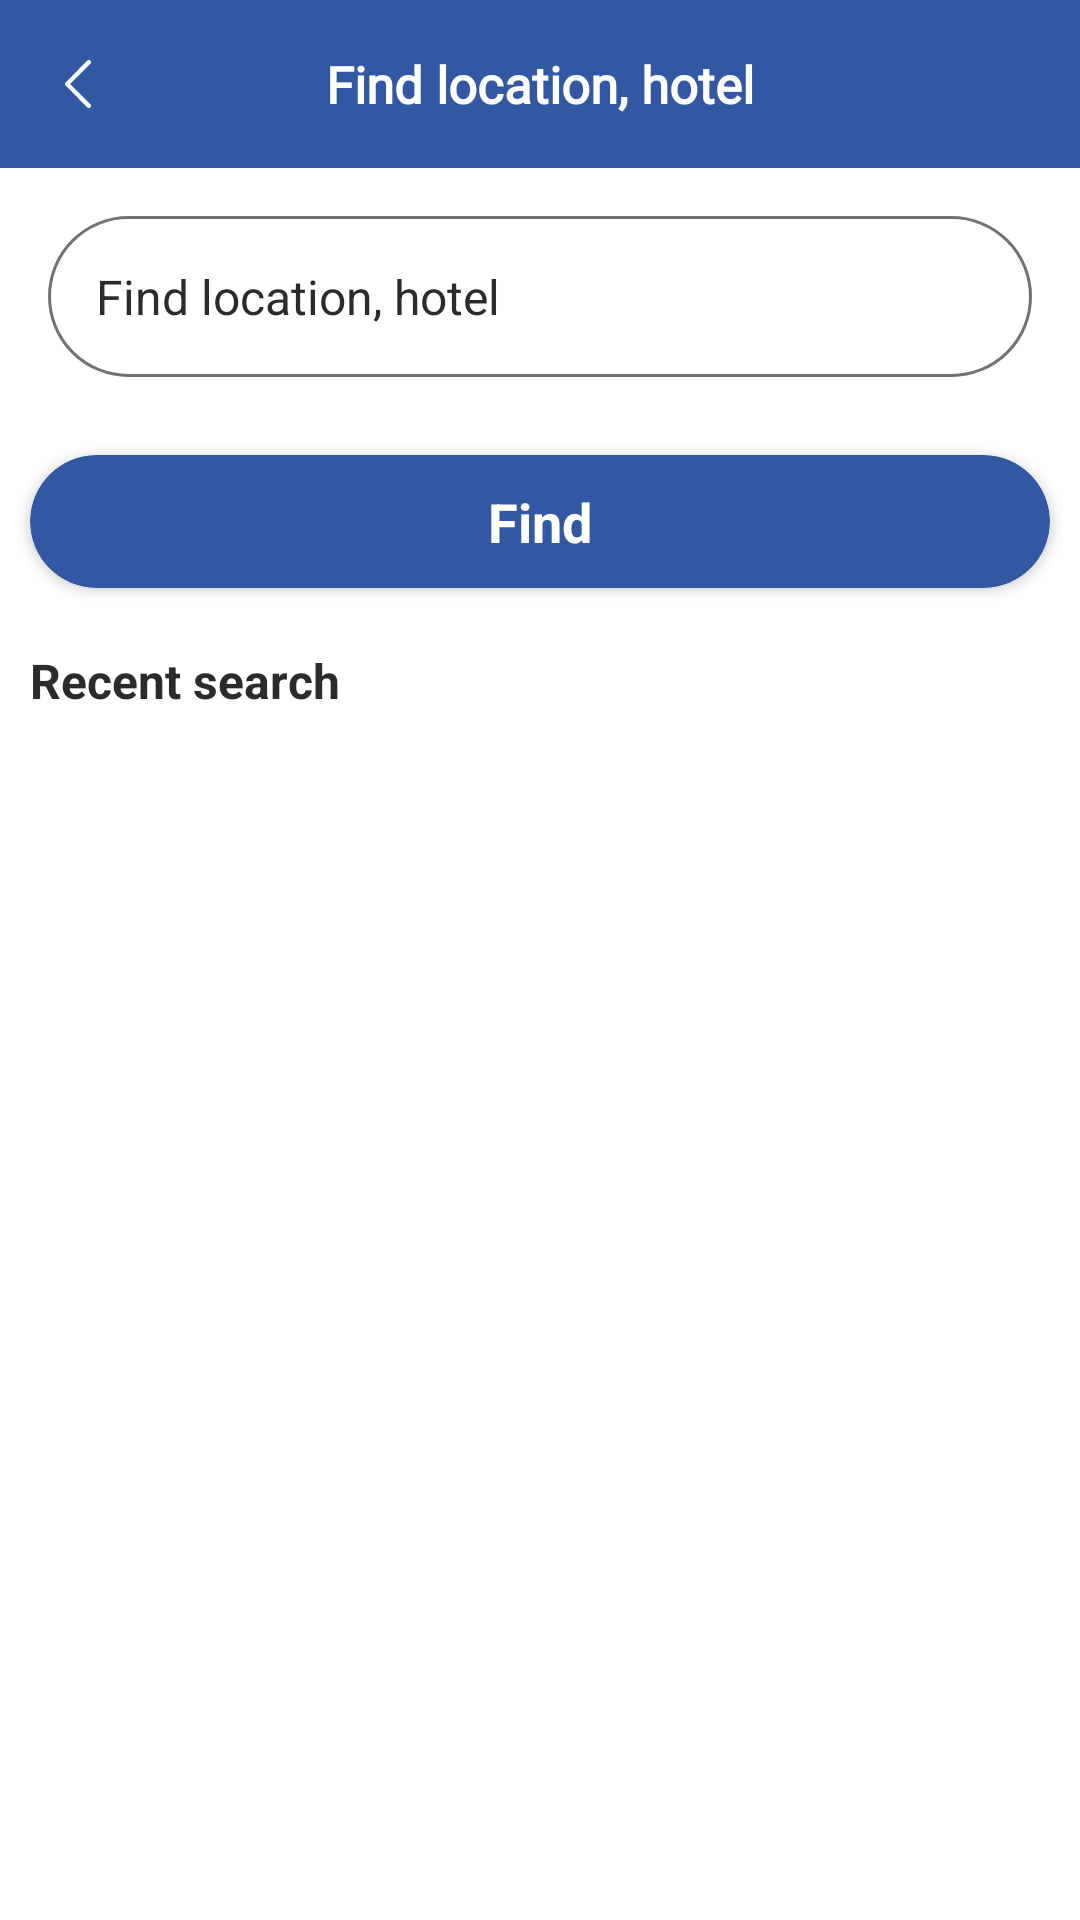

Android layout source for this screen:
<!-- AndroidManifest.xml: application theme AppTheme -->
<!-- res/layout/activity_find_location.xml -->
<?xml version="1.0" encoding="utf-8"?>
<RelativeLayout xmlns:android="http://schemas.android.com/apk/res/android"
    xmlns:app="http://schemas.android.com/apk/res-auto"
    xmlns:tools="http://schemas.android.com/tools"
    android:layout_width="match_parent"
    android:layout_height="match_parent"
    android:background="@color/colorWhite"
    tools:context=".view.activity.find.FindLocationActivity">

    <com.google.android.material.appbar.AppBarLayout
        android:id="@+id/app_bar"
        android:layout_width="match_parent"
        android:layout_height="wrap_content"
        android:background="@color/colorBlue">

        <androidx.appcompat.widget.Toolbar
            android:layout_width="match_parent"
            android:layout_height="wrap_content"
            android:theme="@style/ToolbarTheme"
            app:contentInsetEnd="0dp"
            app:contentInsetLeft="0dp"
            app:contentInsetRight="0dp"
            app:contentInsetStart="0dp"
            app:layout_scrollFlags="scroll|enterAlways|snap">

            <RelativeLayout
                android:layout_width="match_parent"
                android:layout_height="?attr/actionBarSize">

                <ImageView
                    android:id="@+id/ic_back"
                    android:layout_width="52dp"
                    android:layout_height="match_parent"
                    android:layout_alignParentStart="true"
                    android:layout_alignParentTop="true"
                    android:layout_alignParentBottom="true"
                    android:paddingStart="10dp"
                    android:paddingTop="20dp"
                    android:paddingEnd="10dp"
                    android:paddingBottom="20dp"
                    app:srcCompat="@drawable/ic_back"
                    tools:ignore="ContentDescription" />

                <TextView
                    android:layout_width="wrap_content"
                    android:layout_height="wrap_content"
                    android:layout_centerInParent="true"
                    android:fontFamily="@font/svn_avo_bold"
                    android:text="@string/txt_find_room"
                    android:textColor="@color/colorWhite"
                    android:textSize="@dimen/size_title"
                    android:textStyle="bold"
                    tools:ignore="TextContrastCheck" />

            </RelativeLayout>

        </androidx.appcompat.widget.Toolbar>

    </com.google.android.material.appbar.AppBarLayout>

    <LinearLayout
        android:id="@+id/layout_find"
        android:layout_width="match_parent"
        android:layout_height="wrap_content"
        android:layout_below="@id/app_bar"
        android:orientation="vertical"
        android:padding="16dp">

        <TextView
            android:id="@+id/tv_find_location"
            android:layout_width="match_parent"
            android:layout_height="match_parent"
            android:background="@drawable/bg_white_50"
            android:drawablePadding="@dimen/margin_10"
            android:padding="16dp"
            android:text="@string/txt_find_room"
            android:textColor="@color/colorBlack"
            android:textSize="@dimen/textSize16"
            app:drawableEndCompat="@drawable/ic_near_me"
            app:drawableStartCompat="@drawable/ic_search" />


    </LinearLayout>

    <androidx.cardview.widget.CardView
        android:id="@+id/btn_find"
        android:layout_width="match_parent"
        android:layout_height="wrap_content"
        android:layout_below="@id/layout_find"
        android:layout_margin="@dimen/margin_10"
        android:elevation="6dp"
        app:cardBackgroundColor="@color/colorBlue"
        app:cardCornerRadius="30dp"
        app:contentPaddingLeft="@dimen/margin_20"
        app:contentPaddingRight="@dimen/margin_20">

        <TextView
            android:layout_width="match_parent"
            android:layout_height="wrap_content"
            android:paddingStart="@dimen/margin_8"
            android:paddingTop="@dimen/margin_10"
            android:paddingEnd="@dimen/margin_8"
            android:paddingBottom="@dimen/margin_10"
            android:text="@string/txt_find"
            android:textAlignment="center"
            android:textColor="@color/colorWhite"
            android:textSize="@dimen/textSize18"
            android:textStyle="bold" />
    </androidx.cardview.widget.CardView>

    <LinearLayout
        android:layout_width="match_parent"
        android:layout_height="match_parent"
        android:layout_below="@id/btn_find"
        android:background="@color/colorWhite"
        android:orientation="vertical"
        android:padding="@dimen/margin_10">

        <TextView
            android:layout_width="match_parent"
            android:layout_height="wrap_content"
            android:text="@string/txt_recent_search"
            android:textColor="@color/colorBlack"
            android:textSize="@dimen/textSize16"
            android:textStyle="bold" />

        <androidx.recyclerview.widget.RecyclerView
            android:id="@+id/rcv_find_location"
            android:layout_width="match_parent"
            android:layout_height="match_parent"
            android:layout_marginTop="10dp" />

    </LinearLayout>


</RelativeLayout>
<!-- resources referenced by this layout -->
<resources>
  <color name="colorBlack">#2B2B2B</color>
  <color name="colorBlue">#3258A3</color>
  <color name="colorWhite">#ffffff</color>
  <dimen name="margin_10">10dp</dimen>
  <dimen name="margin_20">20dp</dimen>
  <dimen name="margin_8">8dp</dimen>
  <dimen name="size_title">17sp</dimen>
  <dimen name="textSize16">16sp</dimen>
  <dimen name="textSize18">18sp</dimen>
  <!-- drawable bg_white_50 (drawable) -->
  <?xml version="1.0" encoding="utf-8"?>
  <shape xmlns:android="http://schemas.android.com/apk/res/android">
  
      <corners android:radius="30dp"/>
      <stroke android:color="@color/colorGray" android:width="1dp"/>
      <solid android:color="@color/colorWhite"/>
      <padding android:left="@dimen/margin_16" android:right="@dimen/margin_16" android:top="@dimen/margin_10" android:bottom="@dimen/margin_10"/>
  
  </shape>
  <!-- drawable ic_back (drawable) -->
  <?xml version="1.0" encoding="utf-8"?>
  <vector xmlns:android="http://schemas.android.com/apk/res/android"
      android:width="10dp"
      android:height="18dp"
      android:viewportWidth="18"
      android:viewportHeight="33">
  
      <path
          android:strokeColor="#fff"
          android:strokeWidth="3"
          android:strokeLineJoin="round"
          android:strokeLineCap="round"
          android:pathData="M 16.5 31.5 L 1.5 16.5 L 16.5 1.5 " />
  </vector>
  <string name="txt_find">Find</string>
  <string name="txt_find_room">Find location, hotel</string>
  <string name="txt_recent_search">Recent search</string>
  <style name="ToolbarTheme" parent="Theme.AppCompat.Light.DarkActionBar">
          <item name="homeAsUpIndicator">@drawable/ic_back</item>
          <item name="colorAccent">@color/colorTextBlack</item>
          <item name="android:textSize">@dimen/size_title</item>
      </style>
  <style name="AppTheme" parent="Theme.AppCompat.Light.NoActionBar">
          <item name="android:forceDarkAllowed" tools:targetApi="q">false</item>
          
          <item name="colorPrimary">@color/colorBlue</item>
          <item name="colorPrimaryDark">@color/colorBlue</item>
          <item name="colorAccent">@color/colorAccent</item>
          <item name="android:textColorPrimary">@color/colorWhite</item>
      </style>
  <color name="colorGray">#737373</color>
  <dimen name="margin_16">16dp</dimen>
  <color name="colorTextBlack">#303030</color>
  <color name="colorAccent">#FF8000</color>
</resources>
